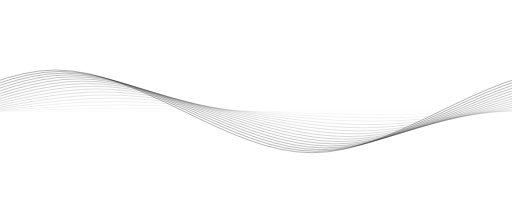
t = 0.00 s
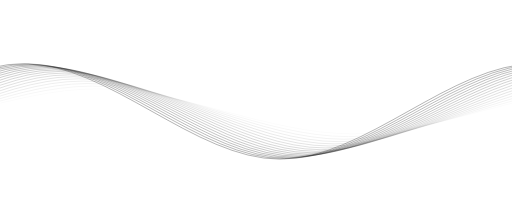
t = 1.56 s
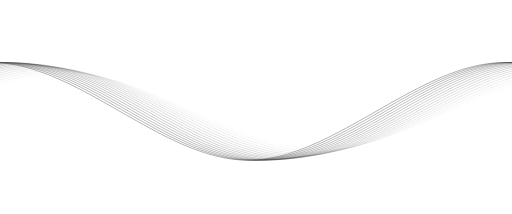
t = 3.13 s
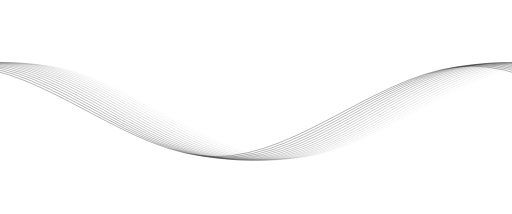
t = 4.69 s
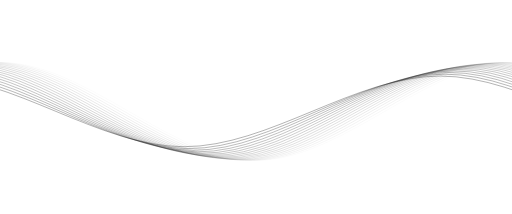
t = 6.25 s
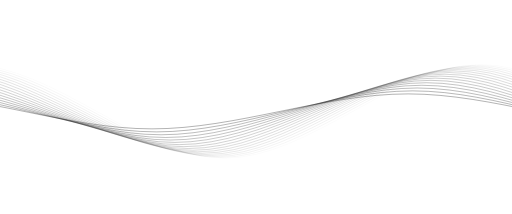
t = 7.81 s

The animated SVG that drew these frames (rendered in a browser with its animation timeline set to each time). Animation: 135 SMIL elements (animate=90,animateTransform=45); frames cover the first 7.81 s, repeats indefinitely.

<svg xmlns="http://www.w3.org/2000/svg" viewBox="0 0 2221 928" preserveAspectRatio="xMidYMid" width="100%" height="100%" style="shape-rendering: auto; display: block; background: transparent;" xmlns:xlink="http://www.w3.org/1999/xlink"><g><path stroke-width="2" stroke-opacity="0" stroke="var(--primary)" fill="none" d="M0 270.5c370 0 741 425 1111 425c370 0 741 -425 1111 -425c370 0 741 425 1111 425c370 0 741 -425 1111 -425">
  <animate values="M0 270.5c370 0 741 425 1111 425c370 0 741 -425 1111 -425c370 0 741 425 1111 425c370 0 741 -425 1111 -425;M0 695.5c370 0 741 -425 1111 -425c370 0 741 425 1111 425c370 0 741 -425 1111 -425c370 0 741 425 1111 425;M0 270.5c370 0 741 425 1111 425c370 0 741 -425 1111 -425c370 0 741 425 1111 425c370 0 741 -425 1111 -425" keyTimes="0;0.5;1" keySplines="0.5 0 0.5 1;0.5 0 0.5 1" begin="0s" dur="25s" repeatCount="indefinite" calcMode="spline" attributeName="d"></animate>
  <animateTransform values="0 0;-2221 0" keyTimes="0;1" begin="0s" dur="25s" repeatCount="indefinite" type="translate" attributeName="transform"></animateTransform>
  <animate values="var(--primary);var(--secondary);var(--accent);var(--muted-foreground);var(--primary)" keyTimes="0.00;0.25;0.50;0.75;1.00" begin="0s" dur="25s" repeatCount="indefinite" keySplines="0.5 0 0.5 1;0.5 0 0.5 1;0.5 0 0.5 1;0.5 0 0.5 1" calcMode="spline" attributeName="stroke"></animate>
</path><path stroke-width="2" stroke-opacity="0" stroke="var(--primary)" fill="none" d="M0 270.5c370 0 741 425 1111 425c370 0 741 -425 1111 -425c370 0 741 425 1111 425c370 0 741 -425 1111 -425">
  <animate values="M0 270.5c370 0 741 425 1111 425c370 0 741 -425 1111 -425c370 0 741 425 1111 425c370 0 741 -425 1111 -425;M0 695.5c370 0 741 -425 1111 -425c370 0 741 425 1111 425c370 0 741 -425 1111 -425c370 0 741 425 1111 425;M0 270.5c370 0 741 425 1111 425c370 0 741 -425 1111 -425c370 0 741 425 1111 425c370 0 741 -425 1111 -425" keyTimes="0;0.5;1" keySplines="0.5 0 0.5 1;0.5 0 0.5 1" begin="-0.22222222222222224s" dur="25s" repeatCount="indefinite" calcMode="spline" attributeName="d"></animate>
  <animateTransform values="0 0;-2221 0" keyTimes="0;1" begin="-0.22222222222222224s" dur="25s" repeatCount="indefinite" type="translate" attributeName="transform"></animateTransform>
  <animate values="var(--primary);var(--secondary);var(--accent);var(--muted-foreground);var(--primary)" keyTimes="0.00;0.25;0.50;0.75;1.00" begin="-0.22222222222222224s" dur="25s" repeatCount="indefinite" keySplines="0.5 0 0.5 1;0.5 0 0.5 1;0.5 0 0.5 1;0.5 0 0.5 1" calcMode="spline" attributeName="stroke"></animate>
</path><path stroke-width="2" stroke-opacity="0" stroke="var(--primary)" fill="none" d="M0 270.5c370 0 741 425 1111 425c370 0 741 -425 1111 -425c370 0 741 425 1111 425c370 0 741 -425 1111 -425">
  <animate values="M0 270.5c370 0 741 425 1111 425c370 0 741 -425 1111 -425c370 0 741 425 1111 425c370 0 741 -425 1111 -425;M0 695.5c370 0 741 -425 1111 -425c370 0 741 425 1111 425c370 0 741 -425 1111 -425c370 0 741 425 1111 425;M0 270.5c370 0 741 425 1111 425c370 0 741 -425 1111 -425c370 0 741 425 1111 425c370 0 741 -425 1111 -425" keyTimes="0;0.5;1" keySplines="0.5 0 0.5 1;0.5 0 0.5 1" begin="-0.4444444444444445s" dur="25s" repeatCount="indefinite" calcMode="spline" attributeName="d"></animate>
  <animateTransform values="0 0;-2221 0" keyTimes="0;1" begin="-0.4444444444444445s" dur="25s" repeatCount="indefinite" type="translate" attributeName="transform"></animateTransform>
  <animate values="var(--primary);var(--secondary);var(--accent);var(--muted-foreground);var(--primary)" keyTimes="0.00;0.25;0.50;0.75;1.00" begin="-0.4444444444444445s" dur="25s" repeatCount="indefinite" keySplines="0.5 0 0.5 1;0.5 0 0.5 1;0.5 0 0.5 1;0.5 0 0.5 1" calcMode="spline" attributeName="stroke"></animate>
</path><path stroke-width="2" stroke-opacity="0" stroke="var(--primary)" fill="none" d="M0 270.5c370 0 741 425 1111 425c370 0 741 -425 1111 -425c370 0 741 425 1111 425c370 0 741 -425 1111 -425">
  <animate values="M0 270.5c370 0 741 425 1111 425c370 0 741 -425 1111 -425c370 0 741 425 1111 425c370 0 741 -425 1111 -425;M0 695.5c370 0 741 -425 1111 -425c370 0 741 425 1111 425c370 0 741 -425 1111 -425c370 0 741 425 1111 425;M0 270.5c370 0 741 425 1111 425c370 0 741 -425 1111 -425c370 0 741 425 1111 425c370 0 741 -425 1111 -425" keyTimes="0;0.5;1" keySplines="0.5 0 0.5 1;0.5 0 0.5 1" begin="-0.6666666666666667s" dur="25s" repeatCount="indefinite" calcMode="spline" attributeName="d"></animate>
  <animateTransform values="0 0;-2221 0" keyTimes="0;1" begin="-0.6666666666666667s" dur="25s" repeatCount="indefinite" type="translate" attributeName="transform"></animateTransform>
  <animate values="var(--primary);var(--secondary);var(--accent);var(--muted-foreground);var(--primary)" keyTimes="0.00;0.25;0.50;0.75;1.00" begin="-0.6666666666666667s" dur="25s" repeatCount="indefinite" keySplines="0.5 0 0.5 1;0.5 0 0.5 1;0.5 0 0.5 1;0.5 0 0.5 1" calcMode="spline" attributeName="stroke"></animate>
</path><path stroke-width="2" stroke-opacity="0" stroke="var(--primary)" fill="none" d="M0 270.5c370 0 741 425 1111 425c370 0 741 -425 1111 -425c370 0 741 425 1111 425c370 0 741 -425 1111 -425">
  <animate values="M0 270.5c370 0 741 425 1111 425c370 0 741 -425 1111 -425c370 0 741 425 1111 425c370 0 741 -425 1111 -425;M0 695.5c370 0 741 -425 1111 -425c370 0 741 425 1111 425c370 0 741 -425 1111 -425c370 0 741 425 1111 425;M0 270.5c370 0 741 425 1111 425c370 0 741 -425 1111 -425c370 0 741 425 1111 425c370 0 741 -425 1111 -425" keyTimes="0;0.5;1" keySplines="0.5 0 0.5 1;0.5 0 0.5 1" begin="-0.888888888888889s" dur="25s" repeatCount="indefinite" calcMode="spline" attributeName="d"></animate>
  <animateTransform values="0 0;-2221 0" keyTimes="0;1" begin="-0.888888888888889s" dur="25s" repeatCount="indefinite" type="translate" attributeName="transform"></animateTransform>
  <animate values="var(--primary);var(--secondary);var(--accent);var(--muted-foreground);var(--primary)" keyTimes="0.00;0.25;0.50;0.75;1.00" begin="-0.888888888888889s" dur="25s" repeatCount="indefinite" keySplines="0.5 0 0.5 1;0.5 0 0.5 1;0.5 0 0.5 1;0.5 0 0.5 1" calcMode="spline" attributeName="stroke"></animate>
</path><path stroke-width="2" stroke-opacity="0" stroke="var(--primary)" fill="none" d="M0 270.5c370 0 741 425 1111 425c370 0 741 -425 1111 -425c370 0 741 425 1111 425c370 0 741 -425 1111 -425">
  <animate values="M0 270.5c370 0 741 425 1111 425c370 0 741 -425 1111 -425c370 0 741 425 1111 425c370 0 741 -425 1111 -425;M0 695.5c370 0 741 -425 1111 -425c370 0 741 425 1111 425c370 0 741 -425 1111 -425c370 0 741 425 1111 425;M0 270.5c370 0 741 425 1111 425c370 0 741 -425 1111 -425c370 0 741 425 1111 425c370 0 741 -425 1111 -425" keyTimes="0;0.5;1" keySplines="0.5 0 0.5 1;0.5 0 0.5 1" begin="-1.1111111111111112s" dur="25s" repeatCount="indefinite" calcMode="spline" attributeName="d"></animate>
  <animateTransform values="0 0;-2221 0" keyTimes="0;1" begin="-1.1111111111111112s" dur="25s" repeatCount="indefinite" type="translate" attributeName="transform"></animateTransform>
  <animate values="var(--primary);var(--secondary);var(--accent);var(--muted-foreground);var(--primary)" keyTimes="0.00;0.25;0.50;0.75;1.00" begin="-1.1111111111111112s" dur="25s" repeatCount="indefinite" keySplines="0.5 0 0.5 1;0.5 0 0.5 1;0.5 0 0.5 1;0.5 0 0.5 1" calcMode="spline" attributeName="stroke"></animate>
</path><path stroke-width="2" stroke-opacity="0" stroke="var(--primary)" fill="none" d="M0 270.5c370 0 741 425 1111 425c370 0 741 -425 1111 -425c370 0 741 425 1111 425c370 0 741 -425 1111 -425">
  <animate values="M0 270.5c370 0 741 425 1111 425c370 0 741 -425 1111 -425c370 0 741 425 1111 425c370 0 741 -425 1111 -425;M0 695.5c370 0 741 -425 1111 -425c370 0 741 425 1111 425c370 0 741 -425 1111 -425c370 0 741 425 1111 425;M0 270.5c370 0 741 425 1111 425c370 0 741 -425 1111 -425c370 0 741 425 1111 425c370 0 741 -425 1111 -425" keyTimes="0;0.5;1" keySplines="0.5 0 0.5 1;0.5 0 0.5 1" begin="-1.3333333333333335s" dur="25s" repeatCount="indefinite" calcMode="spline" attributeName="d"></animate>
  <animateTransform values="0 0;-2221 0" keyTimes="0;1" begin="-1.3333333333333335s" dur="25s" repeatCount="indefinite" type="translate" attributeName="transform"></animateTransform>
  <animate values="var(--primary);var(--secondary);var(--accent);var(--muted-foreground);var(--primary)" keyTimes="0.00;0.25;0.50;0.75;1.00" begin="-1.3333333333333335s" dur="25s" repeatCount="indefinite" keySplines="0.5 0 0.5 1;0.5 0 0.5 1;0.5 0 0.5 1;0.5 0 0.5 1" calcMode="spline" attributeName="stroke"></animate>
</path><path stroke-width="2" stroke-opacity="0" stroke="var(--primary)" fill="none" d="M0 270.5c370 0 741 425 1111 425c370 0 741 -425 1111 -425c370 0 741 425 1111 425c370 0 741 -425 1111 -425">
  <animate values="M0 270.5c370 0 741 425 1111 425c370 0 741 -425 1111 -425c370 0 741 425 1111 425c370 0 741 -425 1111 -425;M0 695.5c370 0 741 -425 1111 -425c370 0 741 425 1111 425c370 0 741 -425 1111 -425c370 0 741 425 1111 425;M0 270.5c370 0 741 425 1111 425c370 0 741 -425 1111 -425c370 0 741 425 1111 425c370 0 741 -425 1111 -425" keyTimes="0;0.5;1" keySplines="0.5 0 0.5 1;0.5 0 0.5 1" begin="-1.5555555555555556s" dur="25s" repeatCount="indefinite" calcMode="spline" attributeName="d"></animate>
  <animateTransform values="0 0;-2221 0" keyTimes="0;1" begin="-1.5555555555555556s" dur="25s" repeatCount="indefinite" type="translate" attributeName="transform"></animateTransform>
  <animate values="var(--primary);var(--secondary);var(--accent);var(--muted-foreground);var(--primary)" keyTimes="0.00;0.25;0.50;0.75;1.00" begin="-1.5555555555555556s" dur="25s" repeatCount="indefinite" keySplines="0.5 0 0.5 1;0.5 0 0.5 1;0.5 0 0.5 1;0.5 0 0.5 1" calcMode="spline" attributeName="stroke"></animate>
</path><path stroke-width="2" stroke-opacity="0" stroke="var(--primary)" fill="none" d="M0 270.5c370 0 741 425 1111 425c370 0 741 -425 1111 -425c370 0 741 425 1111 425c370 0 741 -425 1111 -425">
  <animate values="M0 270.5c370 0 741 425 1111 425c370 0 741 -425 1111 -425c370 0 741 425 1111 425c370 0 741 -425 1111 -425;M0 695.5c370 0 741 -425 1111 -425c370 0 741 425 1111 425c370 0 741 -425 1111 -425c370 0 741 425 1111 425;M0 270.5c370 0 741 425 1111 425c370 0 741 -425 1111 -425c370 0 741 425 1111 425c370 0 741 -425 1111 -425" keyTimes="0;0.5;1" keySplines="0.5 0 0.5 1;0.5 0 0.5 1" begin="-1.777777777777778s" dur="25s" repeatCount="indefinite" calcMode="spline" attributeName="d"></animate>
  <animateTransform values="0 0;-2221 0" keyTimes="0;1" begin="-1.777777777777778s" dur="25s" repeatCount="indefinite" type="translate" attributeName="transform"></animateTransform>
  <animate values="var(--primary);var(--secondary);var(--accent);var(--muted-foreground);var(--primary)" keyTimes="0.00;0.25;0.50;0.75;1.00" begin="-1.777777777777778s" dur="25s" repeatCount="indefinite" keySplines="0.5 0 0.5 1;0.5 0 0.5 1;0.5 0 0.5 1;0.5 0 0.5 1" calcMode="spline" attributeName="stroke"></animate>
</path><path stroke-width="2" stroke-opacity="0" stroke="var(--primary)" fill="none" d="M0 270.5c370 0 741 425 1111 425c370 0 741 -425 1111 -425c370 0 741 425 1111 425c370 0 741 -425 1111 -425">
  <animate values="M0 270.5c370 0 741 425 1111 425c370 0 741 -425 1111 -425c370 0 741 425 1111 425c370 0 741 -425 1111 -425;M0 695.5c370 0 741 -425 1111 -425c370 0 741 425 1111 425c370 0 741 -425 1111 -425c370 0 741 425 1111 425;M0 270.5c370 0 741 425 1111 425c370 0 741 -425 1111 -425c370 0 741 425 1111 425c370 0 741 -425 1111 -425" keyTimes="0;0.5;1" keySplines="0.5 0 0.5 1;0.5 0 0.5 1" begin="-2s" dur="25s" repeatCount="indefinite" calcMode="spline" attributeName="d"></animate>
  <animateTransform values="0 0;-2221 0" keyTimes="0;1" begin="-2s" dur="25s" repeatCount="indefinite" type="translate" attributeName="transform"></animateTransform>
  <animate values="var(--primary);var(--secondary);var(--accent);var(--muted-foreground);var(--primary)" keyTimes="0.00;0.25;0.50;0.75;1.00" begin="-2s" dur="25s" repeatCount="indefinite" keySplines="0.5 0 0.5 1;0.5 0 0.5 1;0.5 0 0.5 1;0.5 0 0.5 1" calcMode="spline" attributeName="stroke"></animate>
</path><path stroke-width="2" stroke-opacity="0" stroke="var(--primary)" fill="none" d="M0 270.5c370 0 741 425 1111 425c370 0 741 -425 1111 -425c370 0 741 425 1111 425c370 0 741 -425 1111 -425">
  <animate values="M0 270.5c370 0 741 425 1111 425c370 0 741 -425 1111 -425c370 0 741 425 1111 425c370 0 741 -425 1111 -425;M0 695.5c370 0 741 -425 1111 -425c370 0 741 425 1111 425c370 0 741 -425 1111 -425c370 0 741 425 1111 425;M0 270.5c370 0 741 425 1111 425c370 0 741 -425 1111 -425c370 0 741 425 1111 425c370 0 741 -425 1111 -425" keyTimes="0;0.5;1" keySplines="0.5 0 0.5 1;0.5 0 0.5 1" begin="-2.2222222222222223s" dur="25s" repeatCount="indefinite" calcMode="spline" attributeName="d"></animate>
  <animateTransform values="0 0;-2221 0" keyTimes="0;1" begin="-2.2222222222222223s" dur="25s" repeatCount="indefinite" type="translate" attributeName="transform"></animateTransform>
  <animate values="var(--primary);var(--secondary);var(--accent);var(--muted-foreground);var(--primary)" keyTimes="0.00;0.25;0.50;0.75;1.00" begin="-2.2222222222222223s" dur="25s" repeatCount="indefinite" keySplines="0.5 0 0.5 1;0.5 0 0.5 1;0.5 0 0.5 1;0.5 0 0.5 1" calcMode="spline" attributeName="stroke"></animate>
</path><path stroke-width="2" stroke-opacity="0" stroke="var(--primary)" fill="none" d="M0 270.5c370 0 741 425 1111 425c370 0 741 -425 1111 -425c370 0 741 425 1111 425c370 0 741 -425 1111 -425">
  <animate values="M0 270.5c370 0 741 425 1111 425c370 0 741 -425 1111 -425c370 0 741 425 1111 425c370 0 741 -425 1111 -425;M0 695.5c370 0 741 -425 1111 -425c370 0 741 425 1111 425c370 0 741 -425 1111 -425c370 0 741 425 1111 425;M0 270.5c370 0 741 425 1111 425c370 0 741 -425 1111 -425c370 0 741 425 1111 425c370 0 741 -425 1111 -425" keyTimes="0;0.5;1" keySplines="0.5 0 0.5 1;0.5 0 0.5 1" begin="-2.4444444444444446s" dur="25s" repeatCount="indefinite" calcMode="spline" attributeName="d"></animate>
  <animateTransform values="0 0;-2221 0" keyTimes="0;1" begin="-2.4444444444444446s" dur="25s" repeatCount="indefinite" type="translate" attributeName="transform"></animateTransform>
  <animate values="var(--primary);var(--secondary);var(--accent);var(--muted-foreground);var(--primary)" keyTimes="0.00;0.25;0.50;0.75;1.00" begin="-2.4444444444444446s" dur="25s" repeatCount="indefinite" keySplines="0.5 0 0.5 1;0.5 0 0.5 1;0.5 0 0.5 1;0.5 0 0.5 1" calcMode="spline" attributeName="stroke"></animate>
</path><path stroke-width="2" stroke-opacity="0" stroke="var(--primary)" fill="none" d="M0 270.5c370 0 741 425 1111 425c370 0 741 -425 1111 -425c370 0 741 425 1111 425c370 0 741 -425 1111 -425">
  <animate values="M0 270.5c370 0 741 425 1111 425c370 0 741 -425 1111 -425c370 0 741 425 1111 425c370 0 741 -425 1111 -425;M0 695.5c370 0 741 -425 1111 -425c370 0 741 425 1111 425c370 0 741 -425 1111 -425c370 0 741 425 1111 425;M0 270.5c370 0 741 425 1111 425c370 0 741 -425 1111 -425c370 0 741 425 1111 425c370 0 741 -425 1111 -425" keyTimes="0;0.5;1" keySplines="0.5 0 0.5 1;0.5 0 0.5 1" begin="-2.666666666666667s" dur="25s" repeatCount="indefinite" calcMode="spline" attributeName="d"></animate>
  <animateTransform values="0 0;-2221 0" keyTimes="0;1" begin="-2.666666666666667s" dur="25s" repeatCount="indefinite" type="translate" attributeName="transform"></animateTransform>
  <animate values="var(--primary);var(--secondary);var(--accent);var(--muted-foreground);var(--primary)" keyTimes="0.00;0.25;0.50;0.75;1.00" begin="-2.666666666666667s" dur="25s" repeatCount="indefinite" keySplines="0.5 0 0.5 1;0.5 0 0.5 1;0.5 0 0.5 1;0.5 0 0.5 1" calcMode="spline" attributeName="stroke"></animate>
</path><path stroke-width="2" stroke-opacity="0" stroke="var(--primary)" fill="none" d="M0 270.5c370 0 741 425 1111 425c370 0 741 -425 1111 -425c370 0 741 425 1111 425c370 0 741 -425 1111 -425">
  <animate values="M0 270.5c370 0 741 425 1111 425c370 0 741 -425 1111 -425c370 0 741 425 1111 425c370 0 741 -425 1111 -425;M0 695.5c370 0 741 -425 1111 -425c370 0 741 425 1111 425c370 0 741 -425 1111 -425c370 0 741 425 1111 425;M0 270.5c370 0 741 425 1111 425c370 0 741 -425 1111 -425c370 0 741 425 1111 425c370 0 741 -425 1111 -425" keyTimes="0;0.5;1" keySplines="0.5 0 0.5 1;0.5 0 0.5 1" begin="-2.8888888888888893s" dur="25s" repeatCount="indefinite" calcMode="spline" attributeName="d"></animate>
  <animateTransform values="0 0;-2221 0" keyTimes="0;1" begin="-2.8888888888888893s" dur="25s" repeatCount="indefinite" type="translate" attributeName="transform"></animateTransform>
  <animate values="var(--primary);var(--secondary);var(--accent);var(--muted-foreground);var(--primary)" keyTimes="0.00;0.25;0.50;0.75;1.00" begin="-2.8888888888888893s" dur="25s" repeatCount="indefinite" keySplines="0.5 0 0.5 1;0.5 0 0.5 1;0.5 0 0.5 1;0.5 0 0.5 1" calcMode="spline" attributeName="stroke"></animate>
</path><path stroke-width="2" stroke-opacity="0" stroke="var(--primary)" fill="none" d="M0 270.5c370 0 741 425 1111 425c370 0 741 -425 1111 -425c370 0 741 425 1111 425c370 0 741 -425 1111 -425">
  <animate values="M0 270.5c370 0 741 425 1111 425c370 0 741 -425 1111 -425c370 0 741 425 1111 425c370 0 741 -425 1111 -425;M0 695.5c370 0 741 -425 1111 -425c370 0 741 425 1111 425c370 0 741 -425 1111 -425c370 0 741 425 1111 425;M0 270.5c370 0 741 425 1111 425c370 0 741 -425 1111 -425c370 0 741 425 1111 425c370 0 741 -425 1111 -425" keyTimes="0;0.5;1" keySplines="0.5 0 0.5 1;0.5 0 0.5 1" begin="-3.111111111111111s" dur="25s" repeatCount="indefinite" calcMode="spline" attributeName="d"></animate>
  <animateTransform values="0 0;-2221 0" keyTimes="0;1" begin="-3.111111111111111s" dur="25s" repeatCount="indefinite" type="translate" attributeName="transform"></animateTransform>
  <animate values="var(--primary);var(--secondary);var(--accent);var(--muted-foreground);var(--primary)" keyTimes="0.00;0.25;0.50;0.75;1.00" begin="-3.111111111111111s" dur="25s" repeatCount="indefinite" keySplines="0.5 0 0.5 1;0.5 0 0.5 1;0.5 0 0.5 1;0.5 0 0.5 1" calcMode="spline" attributeName="stroke"></animate>
</path><path stroke-width="2" stroke-opacity="0" stroke="var(--primary)" fill="none" d="M0 270.5c370 0 741 425 1111 425c370 0 741 -425 1111 -425c370 0 741 425 1111 425c370 0 741 -425 1111 -425">
  <animate values="M0 270.5c370 0 741 425 1111 425c370 0 741 -425 1111 -425c370 0 741 425 1111 425c370 0 741 -425 1111 -425;M0 695.5c370 0 741 -425 1111 -425c370 0 741 425 1111 425c370 0 741 -425 1111 -425c370 0 741 425 1111 425;M0 270.5c370 0 741 425 1111 425c370 0 741 -425 1111 -425c370 0 741 425 1111 425c370 0 741 -425 1111 -425" keyTimes="0;0.5;1" keySplines="0.5 0 0.5 1;0.5 0 0.5 1" begin="-3.333333333333334s" dur="25s" repeatCount="indefinite" calcMode="spline" attributeName="d"></animate>
  <animateTransform values="0 0;-2221 0" keyTimes="0;1" begin="-3.333333333333334s" dur="25s" repeatCount="indefinite" type="translate" attributeName="transform"></animateTransform>
  <animate values="var(--primary);var(--secondary);var(--accent);var(--muted-foreground);var(--primary)" keyTimes="0.00;0.25;0.50;0.75;1.00" begin="-3.333333333333334s" dur="25s" repeatCount="indefinite" keySplines="0.5 0 0.5 1;0.5 0 0.5 1;0.5 0 0.5 1;0.5 0 0.5 1" calcMode="spline" attributeName="stroke"></animate>
</path><path stroke-width="2" stroke-opacity="0" stroke="var(--primary)" fill="none" d="M0 270.5c370 0 741 425 1111 425c370 0 741 -425 1111 -425c370 0 741 425 1111 425c370 0 741 -425 1111 -425">
  <animate values="M0 270.5c370 0 741 425 1111 425c370 0 741 -425 1111 -425c370 0 741 425 1111 425c370 0 741 -425 1111 -425;M0 695.5c370 0 741 -425 1111 -425c370 0 741 425 1111 425c370 0 741 -425 1111 -425c370 0 741 425 1111 425;M0 270.5c370 0 741 425 1111 425c370 0 741 -425 1111 -425c370 0 741 425 1111 425c370 0 741 -425 1111 -425" keyTimes="0;0.5;1" keySplines="0.5 0 0.5 1;0.5 0 0.5 1" begin="-3.555555555555556s" dur="25s" repeatCount="indefinite" calcMode="spline" attributeName="d"></animate>
  <animateTransform values="0 0;-2221 0" keyTimes="0;1" begin="-3.555555555555556s" dur="25s" repeatCount="indefinite" type="translate" attributeName="transform"></animateTransform>
  <animate values="var(--primary);var(--secondary);var(--accent);var(--muted-foreground);var(--primary)" keyTimes="0.00;0.25;0.50;0.75;1.00" begin="-3.555555555555556s" dur="25s" repeatCount="indefinite" keySplines="0.5 0 0.5 1;0.5 0 0.5 1;0.5 0 0.5 1;0.5 0 0.5 1" calcMode="spline" attributeName="stroke"></animate>
</path><path stroke-width="2" stroke-opacity="0" stroke="var(--primary)" fill="none" d="M0 270.5c370 0 741 425 1111 425c370 0 741 -425 1111 -425c370 0 741 425 1111 425c370 0 741 -425 1111 -425">
  <animate values="M0 270.5c370 0 741 425 1111 425c370 0 741 -425 1111 -425c370 0 741 425 1111 425c370 0 741 -425 1111 -425;M0 695.5c370 0 741 -425 1111 -425c370 0 741 425 1111 425c370 0 741 -425 1111 -425c370 0 741 425 1111 425;M0 270.5c370 0 741 425 1111 425c370 0 741 -425 1111 -425c370 0 741 425 1111 425c370 0 741 -425 1111 -425" keyTimes="0;0.5;1" keySplines="0.5 0 0.5 1;0.5 0 0.5 1" begin="-3.777777777777778s" dur="25s" repeatCount="indefinite" calcMode="spline" attributeName="d"></animate>
  <animateTransform values="0 0;-2221 0" keyTimes="0;1" begin="-3.777777777777778s" dur="25s" repeatCount="indefinite" type="translate" attributeName="transform"></animateTransform>
  <animate values="var(--primary);var(--secondary);var(--accent);var(--muted-foreground);var(--primary)" keyTimes="0.00;0.25;0.50;0.75;1.00" begin="-3.777777777777778s" dur="25s" repeatCount="indefinite" keySplines="0.5 0 0.5 1;0.5 0 0.5 1;0.5 0 0.5 1;0.5 0 0.5 1" calcMode="spline" attributeName="stroke"></animate>
</path><path stroke-width="2" stroke-opacity="0" stroke="var(--primary)" fill="none" d="M0 270.5c370 0 741 425 1111 425c370 0 741 -425 1111 -425c370 0 741 425 1111 425c370 0 741 -425 1111 -425">
  <animate values="M0 270.5c370 0 741 425 1111 425c370 0 741 -425 1111 -425c370 0 741 425 1111 425c370 0 741 -425 1111 -425;M0 695.5c370 0 741 -425 1111 -425c370 0 741 425 1111 425c370 0 741 -425 1111 -425c370 0 741 425 1111 425;M0 270.5c370 0 741 425 1111 425c370 0 741 -425 1111 -425c370 0 741 425 1111 425c370 0 741 -425 1111 -425" keyTimes="0;0.5;1" keySplines="0.5 0 0.5 1;0.5 0 0.5 1" begin="-4s" dur="25s" repeatCount="indefinite" calcMode="spline" attributeName="d"></animate>
  <animateTransform values="0 0;-2221 0" keyTimes="0;1" begin="-4s" dur="25s" repeatCount="indefinite" type="translate" attributeName="transform"></animateTransform>
  <animate values="var(--primary);var(--secondary);var(--accent);var(--muted-foreground);var(--primary)" keyTimes="0.00;0.25;0.50;0.75;1.00" begin="-4s" dur="25s" repeatCount="indefinite" keySplines="0.5 0 0.5 1;0.5 0 0.5 1;0.5 0 0.5 1;0.5 0 0.5 1" calcMode="spline" attributeName="stroke"></animate>
</path><path stroke-width="2" stroke-opacity="0" stroke="var(--primary)" fill="none" d="M0 270.5c370 0 741 425 1111 425c370 0 741 -425 1111 -425c370 0 741 425 1111 425c370 0 741 -425 1111 -425">
  <animate values="M0 270.5c370 0 741 425 1111 425c370 0 741 -425 1111 -425c370 0 741 425 1111 425c370 0 741 -425 1111 -425;M0 695.5c370 0 741 -425 1111 -425c370 0 741 425 1111 425c370 0 741 -425 1111 -425c370 0 741 425 1111 425;M0 270.5c370 0 741 425 1111 425c370 0 741 -425 1111 -425c370 0 741 425 1111 425c370 0 741 -425 1111 -425" keyTimes="0;0.5;1" keySplines="0.5 0 0.5 1;0.5 0 0.5 1" begin="-4.222222222222222s" dur="25s" repeatCount="indefinite" calcMode="spline" attributeName="d"></animate>
  <animateTransform values="0 0;-2221 0" keyTimes="0;1" begin="-4.222222222222222s" dur="25s" repeatCount="indefinite" type="translate" attributeName="transform"></animateTransform>
  <animate values="var(--primary);var(--secondary);var(--accent);var(--muted-foreground);var(--primary)" keyTimes="0.00;0.25;0.50;0.75;1.00" begin="-4.222222222222222s" dur="25s" repeatCount="indefinite" keySplines="0.5 0 0.5 1;0.5 0 0.5 1;0.5 0 0.5 1;0.5 0 0.5 1" calcMode="spline" attributeName="stroke"></animate>
</path><path stroke-width="2" stroke-opacity="0" stroke="var(--primary)" fill="none" d="M0 270.5c370 0 741 425 1111 425c370 0 741 -425 1111 -425c370 0 741 425 1111 425c370 0 741 -425 1111 -425">
  <animate values="M0 270.5c370 0 741 425 1111 425c370 0 741 -425 1111 -425c370 0 741 425 1111 425c370 0 741 -425 1111 -425;M0 695.5c370 0 741 -425 1111 -425c370 0 741 425 1111 425c370 0 741 -425 1111 -425c370 0 741 425 1111 425;M0 270.5c370 0 741 425 1111 425c370 0 741 -425 1111 -425c370 0 741 425 1111 425c370 0 741 -425 1111 -425" keyTimes="0;0.5;1" keySplines="0.5 0 0.5 1;0.5 0 0.5 1" begin="-4.444444444444445s" dur="25s" repeatCount="indefinite" calcMode="spline" attributeName="d"></animate>
  <animateTransform values="0 0;-2221 0" keyTimes="0;1" begin="-4.444444444444445s" dur="25s" repeatCount="indefinite" type="translate" attributeName="transform"></animateTransform>
  <animate values="var(--primary);var(--secondary);var(--accent);var(--muted-foreground);var(--primary)" keyTimes="0.00;0.25;0.50;0.75;1.00" begin="-4.444444444444445s" dur="25s" repeatCount="indefinite" keySplines="0.5 0 0.5 1;0.5 0 0.5 1;0.5 0 0.5 1;0.5 0 0.5 1" calcMode="spline" attributeName="stroke"></animate>
</path><path stroke-width="2" stroke-opacity="0" stroke="var(--primary)" fill="none" d="M0 270.5c370 0 741 425 1111 425c370 0 741 -425 1111 -425c370 0 741 425 1111 425c370 0 741 -425 1111 -425">
  <animate values="M0 270.5c370 0 741 425 1111 425c370 0 741 -425 1111 -425c370 0 741 425 1111 425c370 0 741 -425 1111 -425;M0 695.5c370 0 741 -425 1111 -425c370 0 741 425 1111 425c370 0 741 -425 1111 -425c370 0 741 425 1111 425;M0 270.5c370 0 741 425 1111 425c370 0 741 -425 1111 -425c370 0 741 425 1111 425c370 0 741 -425 1111 -425" keyTimes="0;0.5;1" keySplines="0.5 0 0.5 1;0.5 0 0.5 1" begin="-4.666666666666667s" dur="25s" repeatCount="indefinite" calcMode="spline" attributeName="d"></animate>
  <animateTransform values="0 0;-2221 0" keyTimes="0;1" begin="-4.666666666666667s" dur="25s" repeatCount="indefinite" type="translate" attributeName="transform"></animateTransform>
  <animate values="var(--primary);var(--secondary);var(--accent);var(--muted-foreground);var(--primary)" keyTimes="0.00;0.25;0.50;0.75;1.00" begin="-4.666666666666667s" dur="25s" repeatCount="indefinite" keySplines="0.5 0 0.5 1;0.5 0 0.5 1;0.5 0 0.5 1;0.5 0 0.5 1" calcMode="spline" attributeName="stroke"></animate>
</path><path stroke-width="2" stroke-opacity="0" stroke="var(--primary)" fill="none" d="M0 270.5c370 0 741 425 1111 425c370 0 741 -425 1111 -425c370 0 741 425 1111 425c370 0 741 -425 1111 -425">
  <animate values="M0 270.5c370 0 741 425 1111 425c370 0 741 -425 1111 -425c370 0 741 425 1111 425c370 0 741 -425 1111 -425;M0 695.5c370 0 741 -425 1111 -425c370 0 741 425 1111 425c370 0 741 -425 1111 -425c370 0 741 425 1111 425;M0 270.5c370 0 741 425 1111 425c370 0 741 -425 1111 -425c370 0 741 425 1111 425c370 0 741 -425 1111 -425" keyTimes="0;0.5;1" keySplines="0.5 0 0.5 1;0.5 0 0.5 1" begin="-4.888888888888889s" dur="25s" repeatCount="indefinite" calcMode="spline" attributeName="d"></animate>
  <animateTransform values="0 0;-2221 0" keyTimes="0;1" begin="-4.888888888888889s" dur="25s" repeatCount="indefinite" type="translate" attributeName="transform"></animateTransform>
  <animate values="var(--primary);var(--secondary);var(--accent);var(--muted-foreground);var(--primary)" keyTimes="0.00;0.25;0.50;0.75;1.00" begin="-4.888888888888889s" dur="25s" repeatCount="indefinite" keySplines="0.5 0 0.5 1;0.5 0 0.5 1;0.5 0 0.5 1;0.5 0 0.5 1" calcMode="spline" attributeName="stroke"></animate>
</path><path stroke-width="2" stroke-opacity="0" stroke="var(--primary)" fill="none" d="M0 270.5c370 0 741 425 1111 425c370 0 741 -425 1111 -425c370 0 741 425 1111 425c370 0 741 -425 1111 -425">
  <animate values="M0 270.5c370 0 741 425 1111 425c370 0 741 -425 1111 -425c370 0 741 425 1111 425c370 0 741 -425 1111 -425;M0 695.5c370 0 741 -425 1111 -425c370 0 741 425 1111 425c370 0 741 -425 1111 -425c370 0 741 425 1111 425;M0 270.5c370 0 741 425 1111 425c370 0 741 -425 1111 -425c370 0 741 425 1111 425c370 0 741 -425 1111 -425" keyTimes="0;0.5;1" keySplines="0.5 0 0.5 1;0.5 0 0.5 1" begin="-5.111111111111112s" dur="25s" repeatCount="indefinite" calcMode="spline" attributeName="d"></animate>
  <animateTransform values="0 0;-2221 0" keyTimes="0;1" begin="-5.111111111111112s" dur="25s" repeatCount="indefinite" type="translate" attributeName="transform"></animateTransform>
  <animate values="var(--primary);var(--secondary);var(--accent);var(--muted-foreground);var(--primary)" keyTimes="0.00;0.25;0.50;0.75;1.00" begin="-5.111111111111112s" dur="25s" repeatCount="indefinite" keySplines="0.5 0 0.5 1;0.5 0 0.5 1;0.5 0 0.5 1;0.5 0 0.5 1" calcMode="spline" attributeName="stroke"></animate>
</path><path stroke-width="2" stroke-opacity="0" stroke="var(--primary)" fill="none" d="M0 270.5c370 0 741 425 1111 425c370 0 741 -425 1111 -425c370 0 741 425 1111 425c370 0 741 -425 1111 -425">
  <animate values="M0 270.5c370 0 741 425 1111 425c370 0 741 -425 1111 -425c370 0 741 425 1111 425c370 0 741 -425 1111 -425;M0 695.5c370 0 741 -425 1111 -425c370 0 741 425 1111 425c370 0 741 -425 1111 -425c370 0 741 425 1111 425;M0 270.5c370 0 741 425 1111 425c370 0 741 -425 1111 -425c370 0 741 425 1111 425c370 0 741 -425 1111 -425" keyTimes="0;0.5;1" keySplines="0.5 0 0.5 1;0.5 0 0.5 1" begin="-5.333333333333334s" dur="25s" repeatCount="indefinite" calcMode="spline" attributeName="d"></animate>
  <animateTransform values="0 0;-2221 0" keyTimes="0;1" begin="-5.333333333333334s" dur="25s" repeatCount="indefinite" type="translate" attributeName="transform"></animateTransform>
  <animate values="var(--primary);var(--secondary);var(--accent);var(--muted-foreground);var(--primary)" keyTimes="0.00;0.25;0.50;0.75;1.00" begin="-5.333333333333334s" dur="25s" repeatCount="indefinite" keySplines="0.5 0 0.5 1;0.5 0 0.5 1;0.5 0 0.5 1;0.5 0 0.5 1" calcMode="spline" attributeName="stroke"></animate>
</path><path stroke-width="2" stroke-opacity="0" stroke="var(--primary)" fill="none" d="M0 270.5c370 0 741 425 1111 425c370 0 741 -425 1111 -425c370 0 741 425 1111 425c370 0 741 -425 1111 -425">
  <animate values="M0 270.5c370 0 741 425 1111 425c370 0 741 -425 1111 -425c370 0 741 425 1111 425c370 0 741 -425 1111 -425;M0 695.5c370 0 741 -425 1111 -425c370 0 741 425 1111 425c370 0 741 -425 1111 -425c370 0 741 425 1111 425;M0 270.5c370 0 741 425 1111 425c370 0 741 -425 1111 -425c370 0 741 425 1111 425c370 0 741 -425 1111 -425" keyTimes="0;0.5;1" keySplines="0.5 0 0.5 1;0.5 0 0.5 1" begin="-5.555555555555556s" dur="25s" repeatCount="indefinite" calcMode="spline" attributeName="d"></animate>
  <animateTransform values="0 0;-2221 0" keyTimes="0;1" begin="-5.555555555555556s" dur="25s" repeatCount="indefinite" type="translate" attributeName="transform"></animateTransform>
  <animate values="var(--primary);var(--secondary);var(--accent);var(--muted-foreground);var(--primary)" keyTimes="0.00;0.25;0.50;0.75;1.00" begin="-5.555555555555556s" dur="25s" repeatCount="indefinite" keySplines="0.5 0 0.5 1;0.5 0 0.5 1;0.5 0 0.5 1;0.5 0 0.5 1" calcMode="spline" attributeName="stroke"></animate>
</path><path stroke-width="2" stroke-opacity="0" stroke="var(--primary)" fill="none" d="M0 270.5c370 0 741 425 1111 425c370 0 741 -425 1111 -425c370 0 741 425 1111 425c370 0 741 -425 1111 -425">
  <animate values="M0 270.5c370 0 741 425 1111 425c370 0 741 -425 1111 -425c370 0 741 425 1111 425c370 0 741 -425 1111 -425;M0 695.5c370 0 741 -425 1111 -425c370 0 741 425 1111 425c370 0 741 -425 1111 -425c370 0 741 425 1111 425;M0 270.5c370 0 741 425 1111 425c370 0 741 -425 1111 -425c370 0 741 425 1111 425c370 0 741 -425 1111 -425" keyTimes="0;0.5;1" keySplines="0.5 0 0.5 1;0.5 0 0.5 1" begin="-5.777777777777779s" dur="25s" repeatCount="indefinite" calcMode="spline" attributeName="d"></animate>
  <animateTransform values="0 0;-2221 0" keyTimes="0;1" begin="-5.777777777777779s" dur="25s" repeatCount="indefinite" type="translate" attributeName="transform"></animateTransform>
  <animate values="var(--primary);var(--secondary);var(--accent);var(--muted-foreground);var(--primary)" keyTimes="0.00;0.25;0.50;0.75;1.00" begin="-5.777777777777779s" dur="25s" repeatCount="indefinite" keySplines="0.5 0 0.5 1;0.5 0 0.5 1;0.5 0 0.5 1;0.5 0 0.5 1" calcMode="spline" attributeName="stroke"></animate>
</path><path stroke-width="2" stroke-opacity="0" stroke="var(--primary)" fill="none" d="M0 270.5c370 0 741 425 1111 425c370 0 741 -425 1111 -425c370 0 741 425 1111 425c370 0 741 -425 1111 -425">
  <animate values="M0 270.5c370 0 741 425 1111 425c370 0 741 -425 1111 -425c370 0 741 425 1111 425c370 0 741 -425 1111 -425;M0 695.5c370 0 741 -425 1111 -425c370 0 741 425 1111 425c370 0 741 -425 1111 -425c370 0 741 425 1111 425;M0 270.5c370 0 741 425 1111 425c370 0 741 -425 1111 -425c370 0 741 425 1111 425c370 0 741 -425 1111 -425" keyTimes="0;0.5;1" keySplines="0.5 0 0.5 1;0.5 0 0.5 1" begin="-6s" dur="25s" repeatCount="indefinite" calcMode="spline" attributeName="d"></animate>
  <animateTransform values="0 0;-2221 0" keyTimes="0;1" begin="-6s" dur="25s" repeatCount="indefinite" type="translate" attributeName="transform"></animateTransform>
  <animate values="var(--primary);var(--secondary);var(--accent);var(--muted-foreground);var(--primary)" keyTimes="0.00;0.25;0.50;0.75;1.00" begin="-6s" dur="25s" repeatCount="indefinite" keySplines="0.5 0 0.5 1;0.5 0 0.5 1;0.5 0 0.5 1;0.5 0 0.5 1" calcMode="spline" attributeName="stroke"></animate>
</path><path stroke-width="2" stroke-opacity="0.038461538461538464" stroke="var(--primary)" fill="none" d="M0 270.5c370 0 741 425 1111 425c370 0 741 -425 1111 -425c370 0 741 425 1111 425c370 0 741 -425 1111 -425">
  <animate values="M0 270.5c370 0 741 425 1111 425c370 0 741 -425 1111 -425c370 0 741 425 1111 425c370 0 741 -425 1111 -425;M0 695.5c370 0 741 -425 1111 -425c370 0 741 425 1111 425c370 0 741 -425 1111 -425c370 0 741 425 1111 425;M0 270.5c370 0 741 425 1111 425c370 0 741 -425 1111 -425c370 0 741 425 1111 425c370 0 741 -425 1111 -425" keyTimes="0;0.5;1" keySplines="0.5 0 0.5 1;0.5 0 0.5 1" begin="-6.222222222222222s" dur="25s" repeatCount="indefinite" calcMode="spline" attributeName="d"></animate>
  <animateTransform values="0 0;-2221 0" keyTimes="0;1" begin="-6.222222222222222s" dur="25s" repeatCount="indefinite" type="translate" attributeName="transform"></animateTransform>
  <animate values="var(--primary);var(--secondary);var(--accent);var(--muted-foreground);var(--primary)" keyTimes="0.00;0.25;0.50;0.75;1.00" begin="-6.222222222222222s" dur="25s" repeatCount="indefinite" keySplines="0.5 0 0.5 1;0.5 0 0.5 1;0.5 0 0.5 1;0.5 0 0.5 1" calcMode="spline" attributeName="stroke"></animate>
</path><path stroke-width="2" stroke-opacity="0.07692307692307693" stroke="var(--primary)" fill="none" d="M0 270.5c370 0 741 425 1111 425c370 0 741 -425 1111 -425c370 0 741 425 1111 425c370 0 741 -425 1111 -425">
  <animate values="M0 270.5c370 0 741 425 1111 425c370 0 741 -425 1111 -425c370 0 741 425 1111 425c370 0 741 -425 1111 -425;M0 695.5c370 0 741 -425 1111 -425c370 0 741 425 1111 425c370 0 741 -425 1111 -425c370 0 741 425 1111 425;M0 270.5c370 0 741 425 1111 425c370 0 741 -425 1111 -425c370 0 741 425 1111 425c370 0 741 -425 1111 -425" keyTimes="0;0.5;1" keySplines="0.5 0 0.5 1;0.5 0 0.5 1" begin="-6.444444444444445s" dur="25s" repeatCount="indefinite" calcMode="spline" attributeName="d"></animate>
  <animateTransform values="0 0;-2221 0" keyTimes="0;1" begin="-6.444444444444445s" dur="25s" repeatCount="indefinite" type="translate" attributeName="transform"></animateTransform>
  <animate values="var(--primary);var(--secondary);var(--accent);var(--muted-foreground);var(--primary)" keyTimes="0.00;0.25;0.50;0.75;1.00" begin="-6.444444444444445s" dur="25s" repeatCount="indefinite" keySplines="0.5 0 0.5 1;0.5 0 0.5 1;0.5 0 0.5 1;0.5 0 0.5 1" calcMode="spline" attributeName="stroke"></animate>
</path><path stroke-width="2" stroke-opacity="0.11538461538461539" stroke="var(--primary)" fill="none" d="M0 270.5c370 0 741 425 1111 425c370 0 741 -425 1111 -425c370 0 741 425 1111 425c370 0 741 -425 1111 -425">
  <animate values="M0 270.5c370 0 741 425 1111 425c370 0 741 -425 1111 -425c370 0 741 425 1111 425c370 0 741 -425 1111 -425;M0 695.5c370 0 741 -425 1111 -425c370 0 741 425 1111 425c370 0 741 -425 1111 -425c370 0 741 425 1111 425;M0 270.5c370 0 741 425 1111 425c370 0 741 -425 1111 -425c370 0 741 425 1111 425c370 0 741 -425 1111 -425" keyTimes="0;0.5;1" keySplines="0.5 0 0.5 1;0.5 0 0.5 1" begin="-6.666666666666668s" dur="25s" repeatCount="indefinite" calcMode="spline" attributeName="d"></animate>
  <animateTransform values="0 0;-2221 0" keyTimes="0;1" begin="-6.666666666666668s" dur="25s" repeatCount="indefinite" type="translate" attributeName="transform"></animateTransform>
  <animate values="var(--primary);var(--secondary);var(--accent);var(--muted-foreground);var(--primary)" keyTimes="0.00;0.25;0.50;0.75;1.00" begin="-6.666666666666668s" dur="25s" repeatCount="indefinite" keySplines="0.5 0 0.5 1;0.5 0 0.5 1;0.5 0 0.5 1;0.5 0 0.5 1" calcMode="spline" attributeName="stroke"></animate>
</path><path stroke-width="2" stroke-opacity="0.15384615384615385" stroke="var(--primary)" fill="none" d="M0 270.5c370 0 741 425 1111 425c370 0 741 -425 1111 -425c370 0 741 425 1111 425c370 0 741 -425 1111 -425">
  <animate values="M0 270.5c370 0 741 425 1111 425c370 0 741 -425 1111 -425c370 0 741 425 1111 425c370 0 741 -425 1111 -425;M0 695.5c370 0 741 -425 1111 -425c370 0 741 425 1111 425c370 0 741 -425 1111 -425c370 0 741 425 1111 425;M0 270.5c370 0 741 425 1111 425c370 0 741 -425 1111 -425c370 0 741 425 1111 425c370 0 741 -425 1111 -425" keyTimes="0;0.5;1" keySplines="0.5 0 0.5 1;0.5 0 0.5 1" begin="-6.888888888888889s" dur="25s" repeatCount="indefinite" calcMode="spline" attributeName="d"></animate>
  <animateTransform values="0 0;-2221 0" keyTimes="0;1" begin="-6.888888888888889s" dur="25s" repeatCount="indefinite" type="translate" attributeName="transform"></animateTransform>
  <animate values="var(--primary);var(--secondary);var(--accent);var(--muted-foreground);var(--primary)" keyTimes="0.00;0.25;0.50;0.75;1.00" begin="-6.888888888888889s" dur="25s" repeatCount="indefinite" keySplines="0.5 0 0.5 1;0.5 0 0.5 1;0.5 0 0.5 1;0.5 0 0.5 1" calcMode="spline" attributeName="stroke"></animate>
</path><path stroke-width="2" stroke-opacity="0.19230769230769232" stroke="var(--primary)" fill="none" d="M0 270.5c370 0 741 425 1111 425c370 0 741 -425 1111 -425c370 0 741 425 1111 425c370 0 741 -425 1111 -425">
  <animate values="M0 270.5c370 0 741 425 1111 425c370 0 741 -425 1111 -425c370 0 741 425 1111 425c370 0 741 -425 1111 -425;M0 695.5c370 0 741 -425 1111 -425c370 0 741 425 1111 425c370 0 741 -425 1111 -425c370 0 741 425 1111 425;M0 270.5c370 0 741 425 1111 425c370 0 741 -425 1111 -425c370 0 741 425 1111 425c370 0 741 -425 1111 -425" keyTimes="0;0.5;1" keySplines="0.5 0 0.5 1;0.5 0 0.5 1" begin="-7.111111111111112s" dur="25s" repeatCount="indefinite" calcMode="spline" attributeName="d"></animate>
  <animateTransform values="0 0;-2221 0" keyTimes="0;1" begin="-7.111111111111112s" dur="25s" repeatCount="indefinite" type="translate" attributeName="transform"></animateTransform>
  <animate values="var(--primary);var(--secondary);var(--accent);var(--muted-foreground);var(--primary)" keyTimes="0.00;0.25;0.50;0.75;1.00" begin="-7.111111111111112s" dur="25s" repeatCount="indefinite" keySplines="0.5 0 0.5 1;0.5 0 0.5 1;0.5 0 0.5 1;0.5 0 0.5 1" calcMode="spline" attributeName="stroke"></animate>
</path><path stroke-width="2" stroke-opacity="0.23076923076923078" stroke="var(--primary)" fill="none" d="M0 270.5c370 0 741 425 1111 425c370 0 741 -425 1111 -425c370 0 741 425 1111 425c370 0 741 -425 1111 -425">
  <animate values="M0 270.5c370 0 741 425 1111 425c370 0 741 -425 1111 -425c370 0 741 425 1111 425c370 0 741 -425 1111 -425;M0 695.5c370 0 741 -425 1111 -425c370 0 741 425 1111 425c370 0 741 -425 1111 -425c370 0 741 425 1111 425;M0 270.5c370 0 741 425 1111 425c370 0 741 -425 1111 -425c370 0 741 425 1111 425c370 0 741 -425 1111 -425" keyTimes="0;0.5;1" keySplines="0.5 0 0.5 1;0.5 0 0.5 1" begin="-7.333333333333333s" dur="25s" repeatCount="indefinite" calcMode="spline" attributeName="d"></animate>
  <animateTransform values="0 0;-2221 0" keyTimes="0;1" begin="-7.333333333333333s" dur="25s" repeatCount="indefinite" type="translate" attributeName="transform"></animateTransform>
  <animate values="var(--primary);var(--secondary);var(--accent);var(--muted-foreground);var(--primary)" keyTimes="0.00;0.25;0.50;0.75;1.00" begin="-7.333333333333333s" dur="25s" repeatCount="indefinite" keySplines="0.5 0 0.5 1;0.5 0 0.5 1;0.5 0 0.5 1;0.5 0 0.5 1" calcMode="spline" attributeName="stroke"></animate>
</path><path stroke-width="2" stroke-opacity="0.2692307692307692" stroke="var(--primary)" fill="none" d="M0 270.5c370 0 741 425 1111 425c370 0 741 -425 1111 -425c370 0 741 425 1111 425c370 0 741 -425 1111 -425">
  <animate values="M0 270.5c370 0 741 425 1111 425c370 0 741 -425 1111 -425c370 0 741 425 1111 425c370 0 741 -425 1111 -425;M0 695.5c370 0 741 -425 1111 -425c370 0 741 425 1111 425c370 0 741 -425 1111 -425c370 0 741 425 1111 425;M0 270.5c370 0 741 425 1111 425c370 0 741 -425 1111 -425c370 0 741 425 1111 425c370 0 741 -425 1111 -425" keyTimes="0;0.5;1" keySplines="0.5 0 0.5 1;0.5 0 0.5 1" begin="-7.555555555555556s" dur="25s" repeatCount="indefinite" calcMode="spline" attributeName="d"></animate>
  <animateTransform values="0 0;-2221 0" keyTimes="0;1" begin="-7.555555555555556s" dur="25s" repeatCount="indefinite" type="translate" attributeName="transform"></animateTransform>
  <animate values="var(--primary);var(--secondary);var(--accent);var(--muted-foreground);var(--primary)" keyTimes="0.00;0.25;0.50;0.75;1.00" begin="-7.555555555555556s" dur="25s" repeatCount="indefinite" keySplines="0.5 0 0.5 1;0.5 0 0.5 1;0.5 0 0.5 1;0.5 0 0.5 1" calcMode="spline" attributeName="stroke"></animate>
</path><path stroke-width="2" stroke-opacity="0.3076923076923077" stroke="var(--primary)" fill="none" d="M0 270.5c370 0 741 425 1111 425c370 0 741 -425 1111 -425c370 0 741 425 1111 425c370 0 741 -425 1111 -425">
  <animate values="M0 270.5c370 0 741 425 1111 425c370 0 741 -425 1111 -425c370 0 741 425 1111 425c370 0 741 -425 1111 -425;M0 695.5c370 0 741 -425 1111 -425c370 0 741 425 1111 425c370 0 741 -425 1111 -425c370 0 741 425 1111 425;M0 270.5c370 0 741 425 1111 425c370 0 741 -425 1111 -425c370 0 741 425 1111 425c370 0 741 -425 1111 -425" keyTimes="0;0.5;1" keySplines="0.5 0 0.5 1;0.5 0 0.5 1" begin="-7.777777777777778s" dur="25s" repeatCount="indefinite" calcMode="spline" attributeName="d"></animate>
  <animateTransform values="0 0;-2221 0" keyTimes="0;1" begin="-7.777777777777778s" dur="25s" repeatCount="indefinite" type="translate" attributeName="transform"></animateTransform>
  <animate values="var(--primary);var(--secondary);var(--accent);var(--muted-foreground);var(--primary)" keyTimes="0.00;0.25;0.50;0.75;1.00" begin="-7.777777777777778s" dur="25s" repeatCount="indefinite" keySplines="0.5 0 0.5 1;0.5 0 0.5 1;0.5 0 0.5 1;0.5 0 0.5 1" calcMode="spline" attributeName="stroke"></animate>
</path><path stroke-width="2" stroke-opacity="0.34615384615384615" stroke="var(--primary)" fill="none" d="M0 270.5c370 0 741 425 1111 425c370 0 741 -425 1111 -425c370 0 741 425 1111 425c370 0 741 -425 1111 -425">
  <animate values="M0 270.5c370 0 741 425 1111 425c370 0 741 -425 1111 -425c370 0 741 425 1111 425c370 0 741 -425 1111 -425;M0 695.5c370 0 741 -425 1111 -425c370 0 741 425 1111 425c370 0 741 -425 1111 -425c370 0 741 425 1111 425;M0 270.5c370 0 741 425 1111 425c370 0 741 -425 1111 -425c370 0 741 425 1111 425c370 0 741 -425 1111 -425" keyTimes="0;0.5;1" keySplines="0.5 0 0.5 1;0.5 0 0.5 1" begin="-8s" dur="25s" repeatCount="indefinite" calcMode="spline" attributeName="d"></animate>
  <animateTransform values="0 0;-2221 0" keyTimes="0;1" begin="-8s" dur="25s" repeatCount="indefinite" type="translate" attributeName="transform"></animateTransform>
  <animate values="var(--primary);var(--secondary);var(--accent);var(--muted-foreground);var(--primary)" keyTimes="0.00;0.25;0.50;0.75;1.00" begin="-8s" dur="25s" repeatCount="indefinite" keySplines="0.5 0 0.5 1;0.5 0 0.5 1;0.5 0 0.5 1;0.5 0 0.5 1" calcMode="spline" attributeName="stroke"></animate>
</path><path stroke-width="2" stroke-opacity="0.38461538461538464" stroke="var(--primary)" fill="none" d="M0 270.5c370 0 741 425 1111 425c370 0 741 -425 1111 -425c370 0 741 425 1111 425c370 0 741 -425 1111 -425">
  <animate values="M0 270.5c370 0 741 425 1111 425c370 0 741 -425 1111 -425c370 0 741 425 1111 425c370 0 741 -425 1111 -425;M0 695.5c370 0 741 -425 1111 -425c370 0 741 425 1111 425c370 0 741 -425 1111 -425c370 0 741 425 1111 425;M0 270.5c370 0 741 425 1111 425c370 0 741 -425 1111 -425c370 0 741 425 1111 425c370 0 741 -425 1111 -425" keyTimes="0;0.5;1" keySplines="0.5 0 0.5 1;0.5 0 0.5 1" begin="-8.222222222222223s" dur="25s" repeatCount="indefinite" calcMode="spline" attributeName="d"></animate>
  <animateTransform values="0 0;-2221 0" keyTimes="0;1" begin="-8.222222222222223s" dur="25s" repeatCount="indefinite" type="translate" attributeName="transform"></animateTransform>
  <animate values="var(--primary);var(--secondary);var(--accent);var(--muted-foreground);var(--primary)" keyTimes="0.00;0.25;0.50;0.75;1.00" begin="-8.222222222222223s" dur="25s" repeatCount="indefinite" keySplines="0.5 0 0.5 1;0.5 0 0.5 1;0.5 0 0.5 1;0.5 0 0.5 1" calcMode="spline" attributeName="stroke"></animate>
</path><path stroke-width="2" stroke-opacity="0.4230769230769231" stroke="var(--primary)" fill="none" d="M0 270.5c370 0 741 425 1111 425c370 0 741 -425 1111 -425c370 0 741 425 1111 425c370 0 741 -425 1111 -425">
  <animate values="M0 270.5c370 0 741 425 1111 425c370 0 741 -425 1111 -425c370 0 741 425 1111 425c370 0 741 -425 1111 -425;M0 695.5c370 0 741 -425 1111 -425c370 0 741 425 1111 425c370 0 741 -425 1111 -425c370 0 741 425 1111 425;M0 270.5c370 0 741 425 1111 425c370 0 741 -425 1111 -425c370 0 741 425 1111 425c370 0 741 -425 1111 -425" keyTimes="0;0.5;1" keySplines="0.5 0 0.5 1;0.5 0 0.5 1" begin="-8.444444444444445s" dur="25s" repeatCount="indefinite" calcMode="spline" attributeName="d"></animate>
  <animateTransform values="0 0;-2221 0" keyTimes="0;1" begin="-8.444444444444445s" dur="25s" repeatCount="indefinite" type="translate" attributeName="transform"></animateTransform>
  <animate values="var(--primary);var(--secondary);var(--accent);var(--muted-foreground);var(--primary)" keyTimes="0.00;0.25;0.50;0.75;1.00" begin="-8.444444444444445s" dur="25s" repeatCount="indefinite" keySplines="0.5 0 0.5 1;0.5 0 0.5 1;0.5 0 0.5 1;0.5 0 0.5 1" calcMode="spline" attributeName="stroke"></animate>
</path><path stroke-width="2" stroke-opacity="0.46153846153846156" stroke="var(--primary)" fill="none" d="M0 270.5c370 0 741 425 1111 425c370 0 741 -425 1111 -425c370 0 741 425 1111 425c370 0 741 -425 1111 -425">
  <animate values="M0 270.5c370 0 741 425 1111 425c370 0 741 -425 1111 -425c370 0 741 425 1111 425c370 0 741 -425 1111 -425;M0 695.5c370 0 741 -425 1111 -425c370 0 741 425 1111 425c370 0 741 -425 1111 -425c370 0 741 425 1111 425;M0 270.5c370 0 741 425 1111 425c370 0 741 -425 1111 -425c370 0 741 425 1111 425c370 0 741 -425 1111 -425" keyTimes="0;0.5;1" keySplines="0.5 0 0.5 1;0.5 0 0.5 1" begin="-8.666666666666668s" dur="25s" repeatCount="indefinite" calcMode="spline" attributeName="d"></animate>
  <animateTransform values="0 0;-2221 0" keyTimes="0;1" begin="-8.666666666666668s" dur="25s" repeatCount="indefinite" type="translate" attributeName="transform"></animateTransform>
  <animate values="var(--primary);var(--secondary);var(--accent);var(--muted-foreground);var(--primary)" keyTimes="0.00;0.25;0.50;0.75;1.00" begin="-8.666666666666668s" dur="25s" repeatCount="indefinite" keySplines="0.5 0 0.5 1;0.5 0 0.5 1;0.5 0 0.5 1;0.5 0 0.5 1" calcMode="spline" attributeName="stroke"></animate>
</path><path stroke-width="2" stroke-opacity="0.5" stroke="var(--primary)" fill="none" d="M0 270.5c370 0 741 425 1111 425c370 0 741 -425 1111 -425c370 0 741 425 1111 425c370 0 741 -425 1111 -425">
  <animate values="M0 270.5c370 0 741 425 1111 425c370 0 741 -425 1111 -425c370 0 741 425 1111 425c370 0 741 -425 1111 -425;M0 695.5c370 0 741 -425 1111 -425c370 0 741 425 1111 425c370 0 741 -425 1111 -425c370 0 741 425 1111 425;M0 270.5c370 0 741 425 1111 425c370 0 741 -425 1111 -425c370 0 741 425 1111 425c370 0 741 -425 1111 -425" keyTimes="0;0.5;1" keySplines="0.5 0 0.5 1;0.5 0 0.5 1" begin="-8.88888888888889s" dur="25s" repeatCount="indefinite" calcMode="spline" attributeName="d"></animate>
  <animateTransform values="0 0;-2221 0" keyTimes="0;1" begin="-8.88888888888889s" dur="25s" repeatCount="indefinite" type="translate" attributeName="transform"></animateTransform>
  <animate values="var(--primary);var(--secondary);var(--accent);var(--muted-foreground);var(--primary)" keyTimes="0.00;0.25;0.50;0.75;1.00" begin="-8.88888888888889s" dur="25s" repeatCount="indefinite" keySplines="0.5 0 0.5 1;0.5 0 0.5 1;0.5 0 0.5 1;0.5 0 0.5 1" calcMode="spline" attributeName="stroke"></animate>
</path><path stroke-width="2" stroke-opacity="0.5384615384615384" stroke="var(--primary)" fill="none" d="M0 270.5c370 0 741 425 1111 425c370 0 741 -425 1111 -425c370 0 741 425 1111 425c370 0 741 -425 1111 -425">
  <animate values="M0 270.5c370 0 741 425 1111 425c370 0 741 -425 1111 -425c370 0 741 425 1111 425c370 0 741 -425 1111 -425;M0 695.5c370 0 741 -425 1111 -425c370 0 741 425 1111 425c370 0 741 -425 1111 -425c370 0 741 425 1111 425;M0 270.5c370 0 741 425 1111 425c370 0 741 -425 1111 -425c370 0 741 425 1111 425c370 0 741 -425 1111 -425" keyTimes="0;0.5;1" keySplines="0.5 0 0.5 1;0.5 0 0.5 1" begin="-9.111111111111112s" dur="25s" repeatCount="indefinite" calcMode="spline" attributeName="d"></animate>
  <animateTransform values="0 0;-2221 0" keyTimes="0;1" begin="-9.111111111111112s" dur="25s" repeatCount="indefinite" type="translate" attributeName="transform"></animateTransform>
  <animate values="var(--primary);var(--secondary);var(--accent);var(--muted-foreground);var(--primary)" keyTimes="0.00;0.25;0.50;0.75;1.00" begin="-9.111111111111112s" dur="25s" repeatCount="indefinite" keySplines="0.5 0 0.5 1;0.5 0 0.5 1;0.5 0 0.5 1;0.5 0 0.5 1" calcMode="spline" attributeName="stroke"></animate>
</path><path stroke-width="2" stroke-opacity="0.5769230769230769" stroke="var(--primary)" fill="none" d="M0 270.5c370 0 741 425 1111 425c370 0 741 -425 1111 -425c370 0 741 425 1111 425c370 0 741 -425 1111 -425">
  <animate values="M0 270.5c370 0 741 425 1111 425c370 0 741 -425 1111 -425c370 0 741 425 1111 425c370 0 741 -425 1111 -425;M0 695.5c370 0 741 -425 1111 -425c370 0 741 425 1111 425c370 0 741 -425 1111 -425c370 0 741 425 1111 425;M0 270.5c370 0 741 425 1111 425c370 0 741 -425 1111 -425c370 0 741 425 1111 425c370 0 741 -425 1111 -425" keyTimes="0;0.5;1" keySplines="0.5 0 0.5 1;0.5 0 0.5 1" begin="-9.333333333333334s" dur="25s" repeatCount="indefinite" calcMode="spline" attributeName="d"></animate>
  <animateTransform values="0 0;-2221 0" keyTimes="0;1" begin="-9.333333333333334s" dur="25s" repeatCount="indefinite" type="translate" attributeName="transform"></animateTransform>
  <animate values="var(--primary);var(--secondary);var(--accent);var(--muted-foreground);var(--primary)" keyTimes="0.00;0.25;0.50;0.75;1.00" begin="-9.333333333333334s" dur="25s" repeatCount="indefinite" keySplines="0.5 0 0.5 1;0.5 0 0.5 1;0.5 0 0.5 1;0.5 0 0.5 1" calcMode="spline" attributeName="stroke"></animate>
</path><path stroke-width="2" stroke-opacity="0.6153846153846154" stroke="var(--primary)" fill="none" d="M0 270.5c370 0 741 425 1111 425c370 0 741 -425 1111 -425c370 0 741 425 1111 425c370 0 741 -425 1111 -425">
  <animate values="M0 270.5c370 0 741 425 1111 425c370 0 741 -425 1111 -425c370 0 741 425 1111 425c370 0 741 -425 1111 -425;M0 695.5c370 0 741 -425 1111 -425c370 0 741 425 1111 425c370 0 741 -425 1111 -425c370 0 741 425 1111 425;M0 270.5c370 0 741 425 1111 425c370 0 741 -425 1111 -425c370 0 741 425 1111 425c370 0 741 -425 1111 -425" keyTimes="0;0.5;1" keySplines="0.5 0 0.5 1;0.5 0 0.5 1" begin="-9.555555555555555s" dur="25s" repeatCount="indefinite" calcMode="spline" attributeName="d"></animate>
  <animateTransform values="0 0;-2221 0" keyTimes="0;1" begin="-9.555555555555555s" dur="25s" repeatCount="indefinite" type="translate" attributeName="transform"></animateTransform>
  <animate values="var(--primary);var(--secondary);var(--accent);var(--muted-foreground);var(--primary)" keyTimes="0.00;0.25;0.50;0.75;1.00" begin="-9.555555555555555s" dur="25s" repeatCount="indefinite" keySplines="0.5 0 0.5 1;0.5 0 0.5 1;0.5 0 0.5 1;0.5 0 0.5 1" calcMode="spline" attributeName="stroke"></animate>
</path><path stroke-width="2" stroke-opacity="0.6538461538461539" stroke="var(--primary)" fill="none" d="M0 270.5c370 0 741 425 1111 425c370 0 741 -425 1111 -425c370 0 741 425 1111 425c370 0 741 -425 1111 -425">
  <animate values="M0 270.5c370 0 741 425 1111 425c370 0 741 -425 1111 -425c370 0 741 425 1111 425c370 0 741 -425 1111 -425;M0 695.5c370 0 741 -425 1111 -425c370 0 741 425 1111 425c370 0 741 -425 1111 -425c370 0 741 425 1111 425;M0 270.5c370 0 741 425 1111 425c370 0 741 -425 1111 -425c370 0 741 425 1111 425c370 0 741 -425 1111 -425" keyTimes="0;0.5;1" keySplines="0.5 0 0.5 1;0.5 0 0.5 1" begin="-9.777777777777779s" dur="25s" repeatCount="indefinite" calcMode="spline" attributeName="d"></animate>
  <animateTransform values="0 0;-2221 0" keyTimes="0;1" begin="-9.777777777777779s" dur="25s" repeatCount="indefinite" type="translate" attributeName="transform"></animateTransform>
  <animate values="var(--primary);var(--secondary);var(--accent);var(--muted-foreground);var(--primary)" keyTimes="0.00;0.25;0.50;0.75;1.00" begin="-9.777777777777779s" dur="25s" repeatCount="indefinite" keySplines="0.5 0 0.5 1;0.5 0 0.5 1;0.5 0 0.5 1;0.5 0 0.5 1" calcMode="spline" attributeName="stroke"></animate>
</path><g></g></g><!-- [ldio] generated by https://loading.io --></svg>
